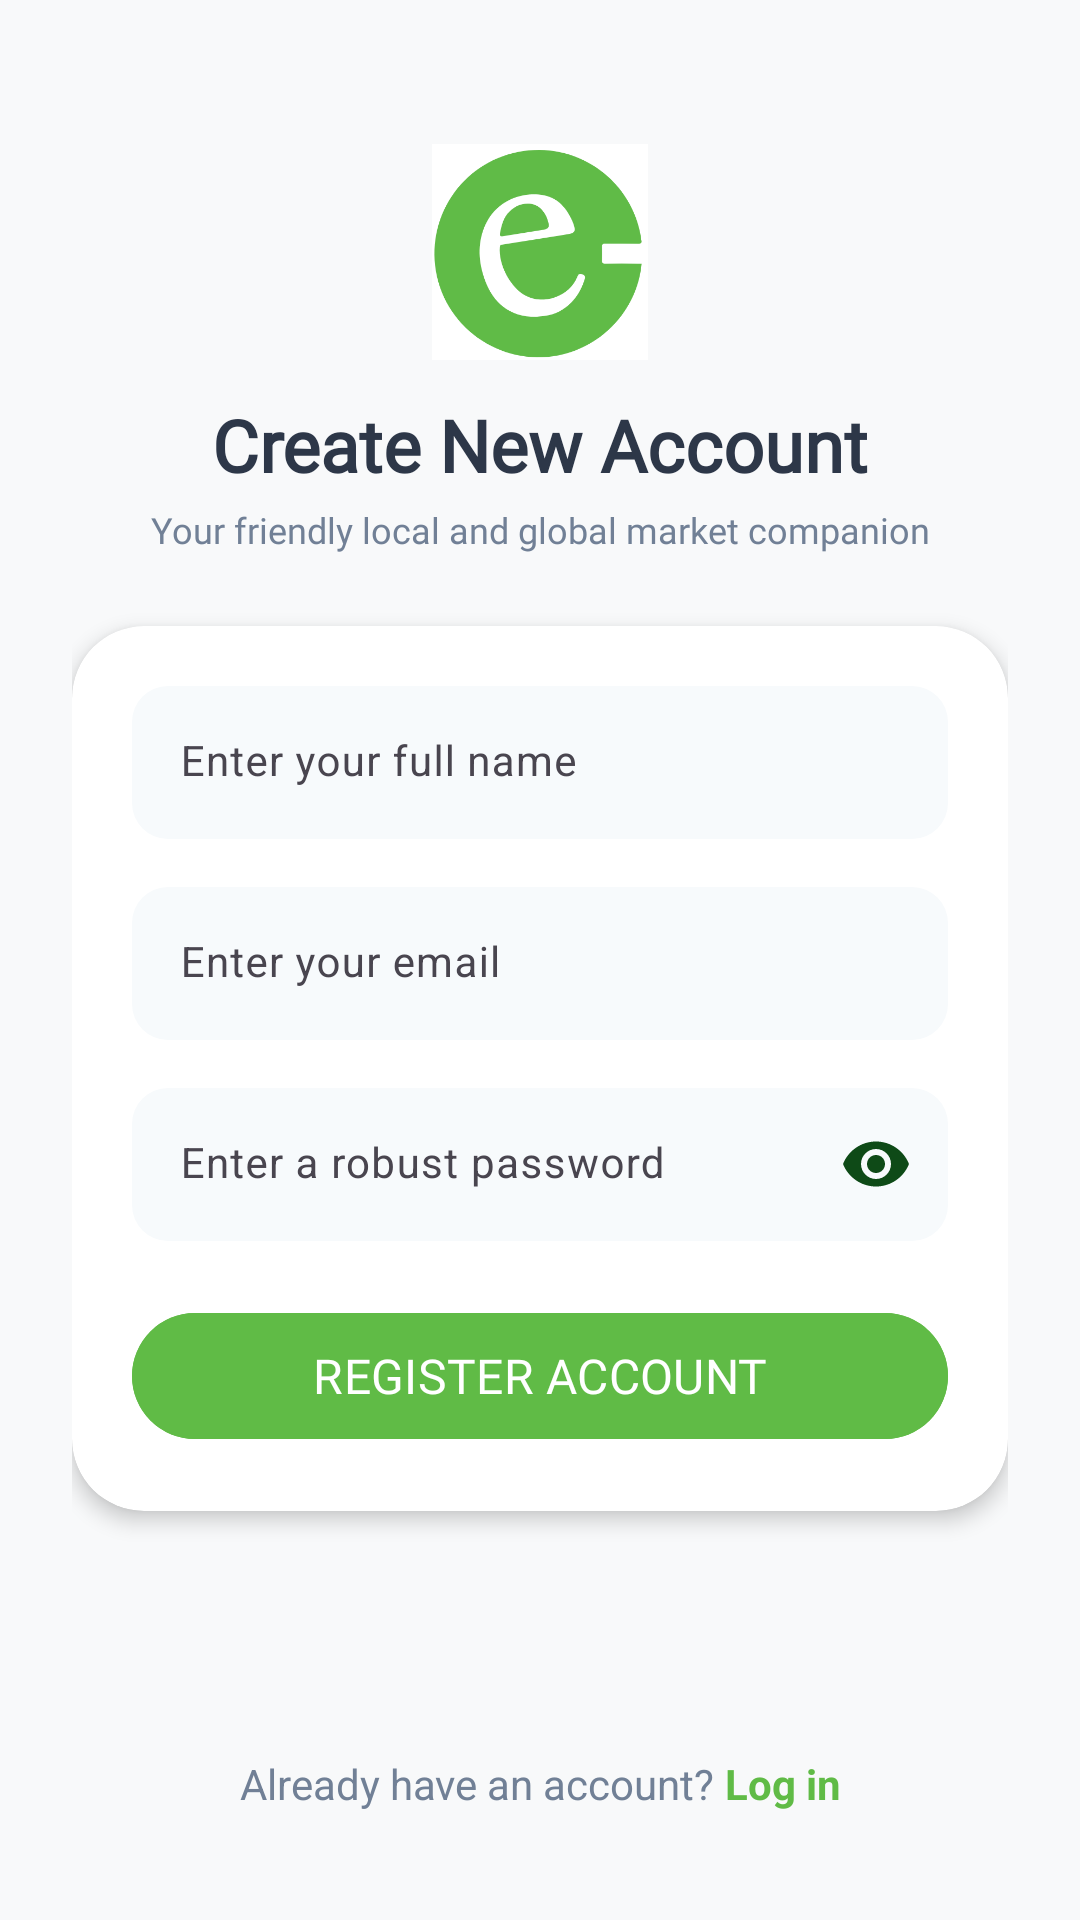

Write the Android layout XML for this screen, with the resource values it uses.
<!-- AndroidManifest.xml: activity theme Base.Theme.Esewazone -->
<!-- res/layout/activity_sign_up.xml -->
<?xml version="1.0" encoding="utf-8"?>
<ScrollView xmlns:android="http://schemas.android.com/apk/res/android"
    xmlns:app="http://schemas.android.com/apk/res-auto"
    xmlns:tools="http://schemas.android.com/tools"
    android:layout_width="match_parent"
    android:layout_height="match_parent"
    android:background="#F8F9FA"
    android:fillViewport="true"
    tools:context=".ui.activities.SignUpActivity">

    <androidx.constraintlayout.widget.ConstraintLayout
        android:layout_width="match_parent"
        android:layout_height="wrap_content"
        android:padding="24dp">

        <ImageView
            android:id="@+id/ivLogo"
            android:layout_width="72dp"
            android:layout_height="72dp"
            android:layout_marginTop="24dp"
            android:src="@drawable/unnamed"
            app:layout_constraintEnd_toEndOf="parent"
            app:layout_constraintStart_toStartOf="parent"
            app:layout_constraintTop_toTopOf="parent" />

        <TextView
            android:id="@+id/tvTitle"
            android:layout_width="wrap_content"
            android:layout_height="wrap_content"
            android:layout_marginTop="12dp"
            android:fontFamily="@font/poppins_semibold"
            android:text="Create New Account"
            android:textColor="#2D3748"
            android:textSize="24sp"
            android:textStyle="bold"
            app:layout_constraintEnd_toEndOf="parent"
            app:layout_constraintStart_toStartOf="parent"
            app:layout_constraintTop_toBottomOf="@id/ivLogo" />

        <TextView
            android:id="@+id/tvSubtitle"
            android:layout_width="wrap_content"
            android:layout_height="wrap_content"
            android:layout_marginTop="4dp"
            android:fontFamily="@font/poppins"
            android:text="Your friendly local and global market companion"
            android:textColor="#718096"
            android:textSize="12sp"
            app:layout_constraintEnd_toEndOf="parent"
            app:layout_constraintStart_toStartOf="parent"
            app:layout_constraintTop_toBottomOf="@id/tvTitle" />

        
        <androidx.cardview.widget.CardView
            android:id="@+id/cardForm"
            android:layout_width="match_parent"
            android:layout_height="wrap_content"
            android:layout_marginTop="24dp"
            app:cardBackgroundColor="@color/white"
            app:cardCornerRadius="24dp"
            app:cardElevation="4dp"
            app:layout_constraintEnd_toEndOf="parent"
            app:layout_constraintStart_toStartOf="parent"
            app:layout_constraintTop_toBottomOf="@id/tvSubtitle">

            <LinearLayout
                android:layout_width="match_parent"
                android:layout_height="wrap_content"
                android:orientation="vertical"
                android:padding="20dp">

                
                <com.google.android.material.textfield.TextInputLayout
                    android:id="@+id/tilUsername"
                    style="@style/Widget.Material3.TextInputLayout.FilledBox.Dense"
                    android:layout_width="match_parent"
                    android:layout_height="wrap_content"
                    android:layout_marginBottom="16dp"
                    android:hint="Enter your full name"
                    app:boxBackgroundColor="#F7FAFC"
                    app:boxCornerRadiusBottomEnd="12dp"
                    app:boxCornerRadiusBottomStart="12dp"
                    app:boxCornerRadiusTopEnd="12dp"
                    app:boxCornerRadiusTopStart="12dp"
                    app:boxStrokeColor="@color/forest_green"
                    app:boxStrokeWidth="0dp"
                    app:boxStrokeWidthFocused="1dp"
                    app:hintTextColor="@color/forest_green">

                    <com.google.android.material.textfield.TextInputEditText
                        android:id="@+id/etUsername"
                        android:layout_width="match_parent"
                        android:layout_height="wrap_content"
                        android:inputType="textPersonName"
                        android:textColor="@color/text_dark_green"
                        android:textSize="14sp" />
                </com.google.android.material.textfield.TextInputLayout>


                <com.google.android.material.textfield.TextInputLayout
                    android:id="@+id/tilEmail"
                    style="@style/Widget.Material3.TextInputLayout.FilledBox.Dense"
                    android:layout_width="match_parent"
                    android:layout_height="wrap_content"
                    android:layout_marginBottom="16dp"
                    android:hint="Enter your email"
                    app:boxBackgroundColor="#F7FAFC"
                    app:boxCornerRadiusBottomEnd="12dp"
                    app:boxCornerRadiusBottomStart="12dp"
                    app:boxCornerRadiusTopEnd="12dp"
                    app:boxCornerRadiusTopStart="12dp"
                    app:boxStrokeColor="@color/forest_green"
                    app:boxStrokeWidth="0dp"
                    app:boxStrokeWidthFocused="1dp"
                    app:hintTextColor="@color/forest_green">

                    <com.google.android.material.textfield.TextInputEditText
                        android:id="@+id/etEmail"
                        android:layout_width="match_parent"
                        android:layout_height="wrap_content"
                        android:inputType="textEmailAddress"
                        android:textColor="@color/text_dark_green"
                        android:textSize="14sp" />
                </com.google.android.material.textfield.TextInputLayout>

                
                <com.google.android.material.textfield.TextInputLayout
                    android:id="@+id/tilPassword"
                    style="@style/Widget.Material3.TextInputLayout.FilledBox.Dense"
                    android:layout_width="match_parent"
                    android:layout_height="wrap_content"
                    android:layout_marginBottom="20dp"
                    app:boxBackgroundColor="#F7FAFC"
                    app:boxCornerRadiusBottomEnd="12dp"
                    app:boxCornerRadiusBottomStart="12dp"
                    app:boxCornerRadiusTopEnd="12dp"
                    app:boxCornerRadiusTopStart="12dp"
                    app:boxStrokeColor="@color/forest_green"
                    app:boxStrokeWidth="0dp"
                    app:boxStrokeWidthFocused="1dp"
                    app:endIconMode="password_toggle"
                    app:endIconTint="@color/forest_green"
                    app:hintTextColor="@color/forest_green">

                    <com.google.android.material.textfield.TextInputEditText
                        android:id="@+id/etPassword"
                        android:layout_width="match_parent"
                        android:layout_height="wrap_content"
                        android:inputType="textPassword"
                        android:hint="Enter a robust password"
                        android:textColor="@color/text_dark_green"
                        android:textSize="14sp" />
                </com.google.android.material.textfield.TextInputLayout>





                <com.google.android.material.button.MaterialButton
                    android:id="@+id/btnSignUp"
                    android:layout_width="match_parent"
                    android:layout_height="50dp"
                    android:backgroundTint="@color/primaryGreen"
                    android:fontFamily="@font/poppins_semibold"
                    android:text="REGISTER ACCOUNT"
                    android:textAllCaps="false"
                    android:textColor="@color/white"
                    android:textSize="16sp"
                    app:cornerRadius="25dp" />

            </LinearLayout>
        </androidx.cardview.widget.CardView>

        <LinearLayout
            android:layout_width="wrap_content"
            android:layout_height="wrap_content"
            android:layout_marginTop="20dp"
            android:layout_marginBottom="12dp"
            android:orientation="horizontal"
            app:layout_constraintBottom_toBottomOf="parent"
            app:layout_constraintEnd_toEndOf="parent"
            app:layout_constraintStart_toStartOf="parent"
            >

            <TextView
                android:layout_width="wrap_content"
                android:layout_height="wrap_content"
                android:text="Already have an account? "
                android:textColor="#718096"
                android:textSize="14sp" />

            <TextView
                android:id="@+id/tvLogin"
                android:layout_width="wrap_content"
                android:layout_height="wrap_content"
                android:text="Log in"
                android:textColor="#60BB46"
                android:textSize="14sp"
                android:textStyle="bold" />
        </LinearLayout>

    </androidx.constraintlayout.widget.ConstraintLayout>
</ScrollView>
<!-- resources referenced by this layout -->
<resources>
  <color name="forest_green">#0E4A17</color>
  <color name="primaryGreen">#60BB46</color>
  <color name="text_dark_green">#0E4A17</color>
  <color name="white">#FFFFFF</color>
  <!-- drawable unnamed: png bitmap (drawable, 18149 bytes) -->
  <style name="Base.Theme.Esewazone" parent="Theme.Material3.DayNight.NoActionBar">
  
          <item name="android:colorBackground">@color/offwhite</item>
  
      </style>
  <color name="offwhite">#F9F6EE</color>
</resources>
